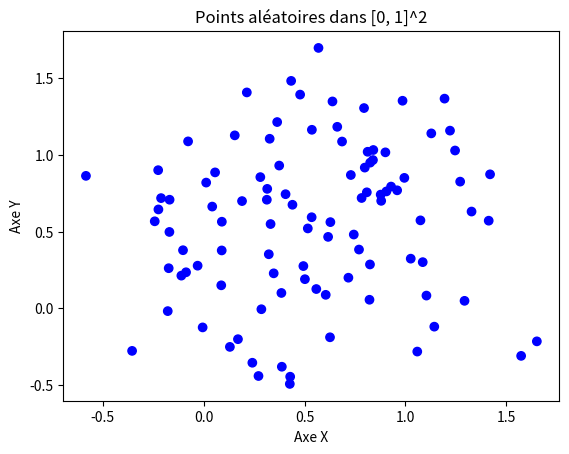

Source code (Python):
import numpy as np
import matplotlib.pyplot as plt
from scipy import stats
import random 
from scipy.stats import uniform
from scipy.spatial.distance import pdist


# Paramètres
niter = 10000
startval = 3
proposalsd = 0.5

def log_exp_target(x):
    if x>0:
        y=np.log(stats.expon.pdf(x))
    else:
      y=-1000000
    return y

# Initialisation de la liste x
x = np.zeros(niter)
x[0] = startval

# Boucle Metropolis-Hastings
for i in range(1, niter):
    currentx = x[i-1]
    proposedx = np.random.normal(loc=currentx, scale=proposalsd)
    if proposedx < 0:
        x[i] = currentx
    else:
        A =  np.exp(log_exp_target(proposedx) - log_exp_target(currentx))
        
        if np.random.rand() < A:
            x[i] = proposedx
        else:
            x[i] = currentx


# plt.hist(x, bins=50, density=True, alpha=0.75)
# plt.title('Histogramme des valeurs générées')
# plt.show()


def generer_d_uplet_points(d):
    points = [(random.random(), random.random()) for _ in range(d)]
    return points

def appliquer_loi_normale(point, variance):
    nouvelle_valeur = np.random.normal(loc=0, scale=variance)
    return point + nouvelle_valeur

def modifier_point_d_uplet_au_hasard(d_uplet, variance):
    indice_point_a_modifier = random.randint(0, len(d_uplet) - 1)
    d_uplet_modifie = list(d_uplet)
    d_uplet_modifie[indice_point_a_modifier] = tuple(appliquer_loi_normale(coord, variance) for coord in d_uplet[indice_point_a_modifier])
    return tuple(d_uplet_modifie), indice_point_a_modifier

def plot_d_uplet_points(points, indice_point_modifie=None):
    x, y = zip(*points)
    colors = ['blue' if i != indice_point_modifie else 'red' for i in range(len(points))]
    plt.scatter(x, y, color=colors)
    plt.xlabel('Axe X')
    plt.ylabel('Axe Y')
    plt.title('Points aléatoires dans [0, 1]^2')
    plt.show()

# Exemple pour d = 3
d=100
d_uplet = generer_d_uplet_points(d)
#print("D-uplet de points avant la modification:", d_uplet)

# Modifier un point au hasard en lui appliquant une loi normale
variance = 0.1
d_uplet_modifie, indice_point_modifie = modifier_point_d_uplet_au_hasard(d_uplet, variance)
#print("D-uplet de points après la modification:", d_uplet_modifie)

# Afficher les points avec la couleur différente pour le point modifié
# plt.figure()
# plot_d_uplet_points(d_uplet, indice_point_modifie)
# plt.figure()
# plot_d_uplet_points(d_uplet_modifie, indice_point_modifie)


# Fonction pour calculer le nombre de paires de points distants de moins de epsilon
def compter_paires_proches(points, epsilon):
    distances = pdist(points)
    return np.sum(distances < epsilon)

# Boucle Metropolis-Hastings
niter = 1000
x = [generer_d_uplet_points(d)]  # Initialisation de x comme une liste de points
variance = 0.1
epsilon = 0.4  # À ajuster selon vos besoins
gamma_constant = 0.9

for i in range(1, niter):
    currentx = x[-1]
    proposedx, _ = modifier_point_d_uplet_au_hasard(currentx, variance)

    # Compter le nombre de paires de points distants de moins de epsilon
    nb_paires_proches_current = compter_paires_proches(currentx, epsilon)
    nb_paires_proches_proposed = compter_paires_proches(proposedx, epsilon)

    # Calculer gamma comme une constante élevée à la puissance du nombre de paires
    gamma_current = np.power(gamma_constant, nb_paires_proches_current)
    gamma_proposed = np.power(gamma_constant, nb_paires_proches_proposed)

    # Générer des échantillons à partir de la distribution uniforme
    uniform_samples_current = [uniform.rvs() for _ in range(d)]
    uniform_samples_proposed = [uniform.rvs() for _ in range(d)]

    # Calculer la densité de la distribution uniforme sur [0, 1]^2^d
    uniform_density_current = np.prod(uniform.pdf(uniform_samples_current))
    uniform_density_proposed = np.prod(uniform.pdf(uniform_samples_proposed))

    # Calculer le rapport entre les densités
    A = min(1, (uniform_density_proposed * gamma_proposed) / (uniform_density_current * gamma_current))

    if np.random.rand() < A:
        x.append(proposedx)
    else:
        x.append(currentx)


# Tracer l'histogramme
plot_d_uplet_points(x[-1])
